The GitHub repository vk-web06/Project contains a labelled image folder "prepared_data" with 2 categories: HDPE plastic, PET plastic. Examples follow, each with its label.

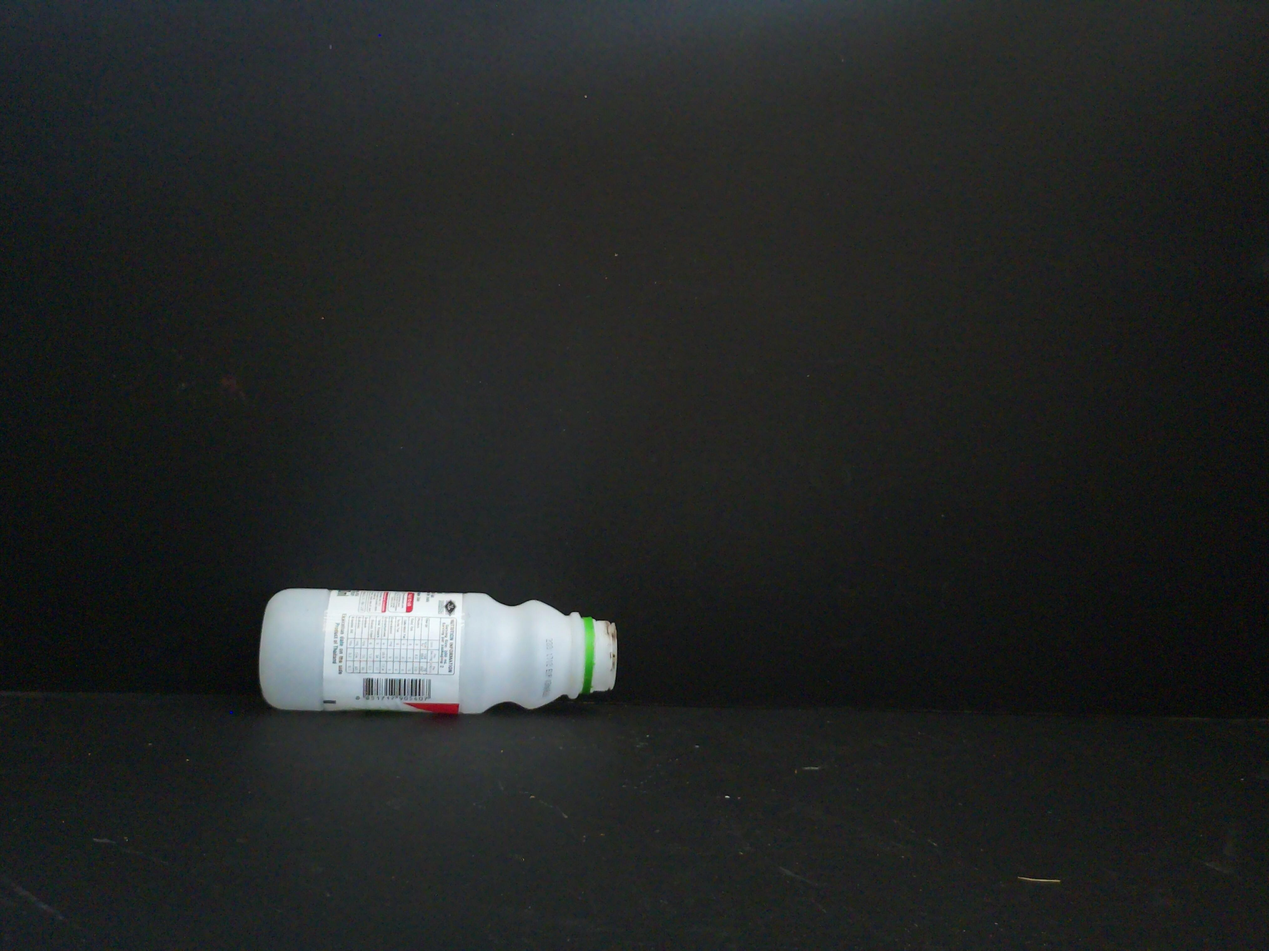
Label: HDPE plastic

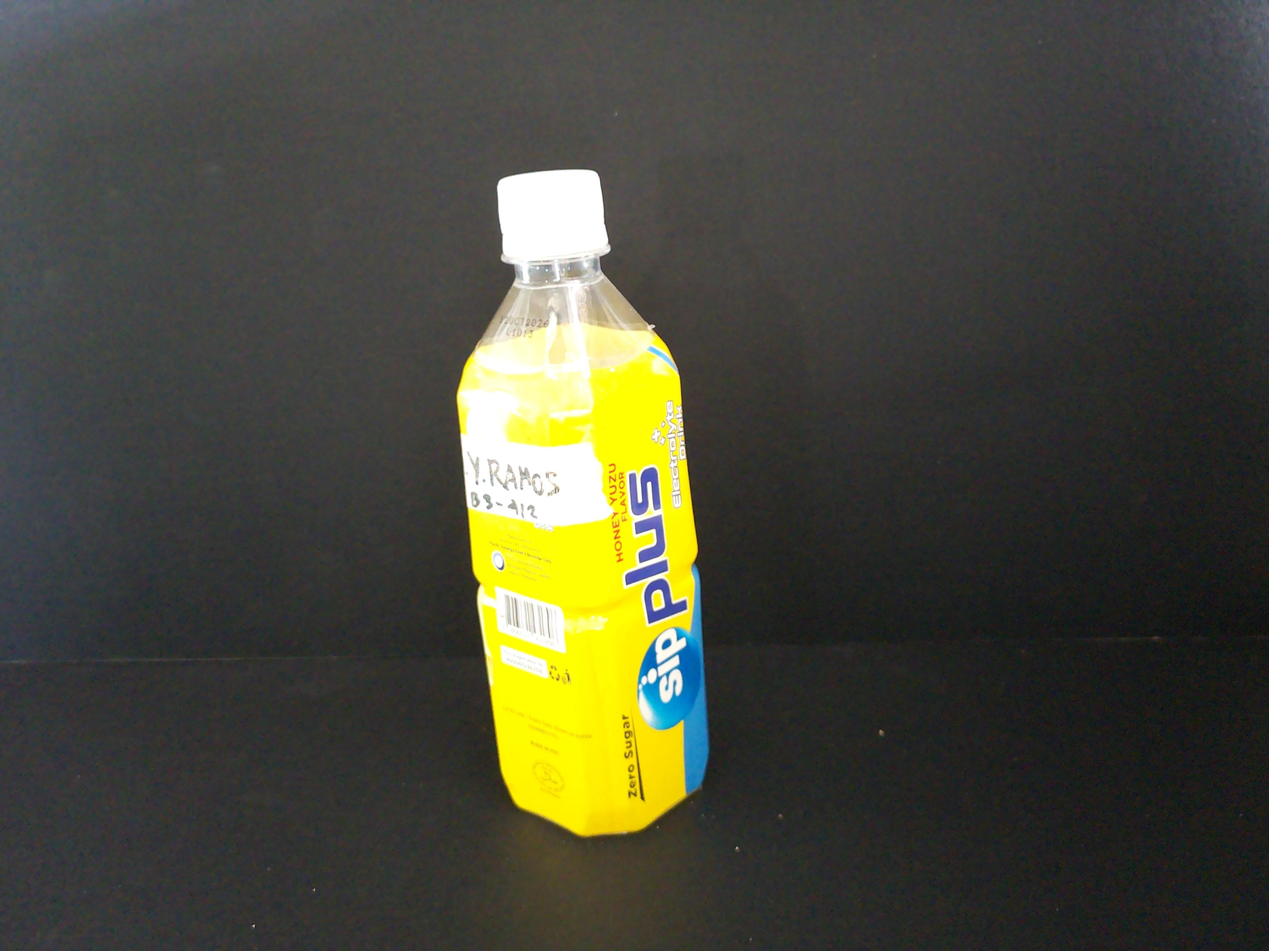
Label: PET plastic

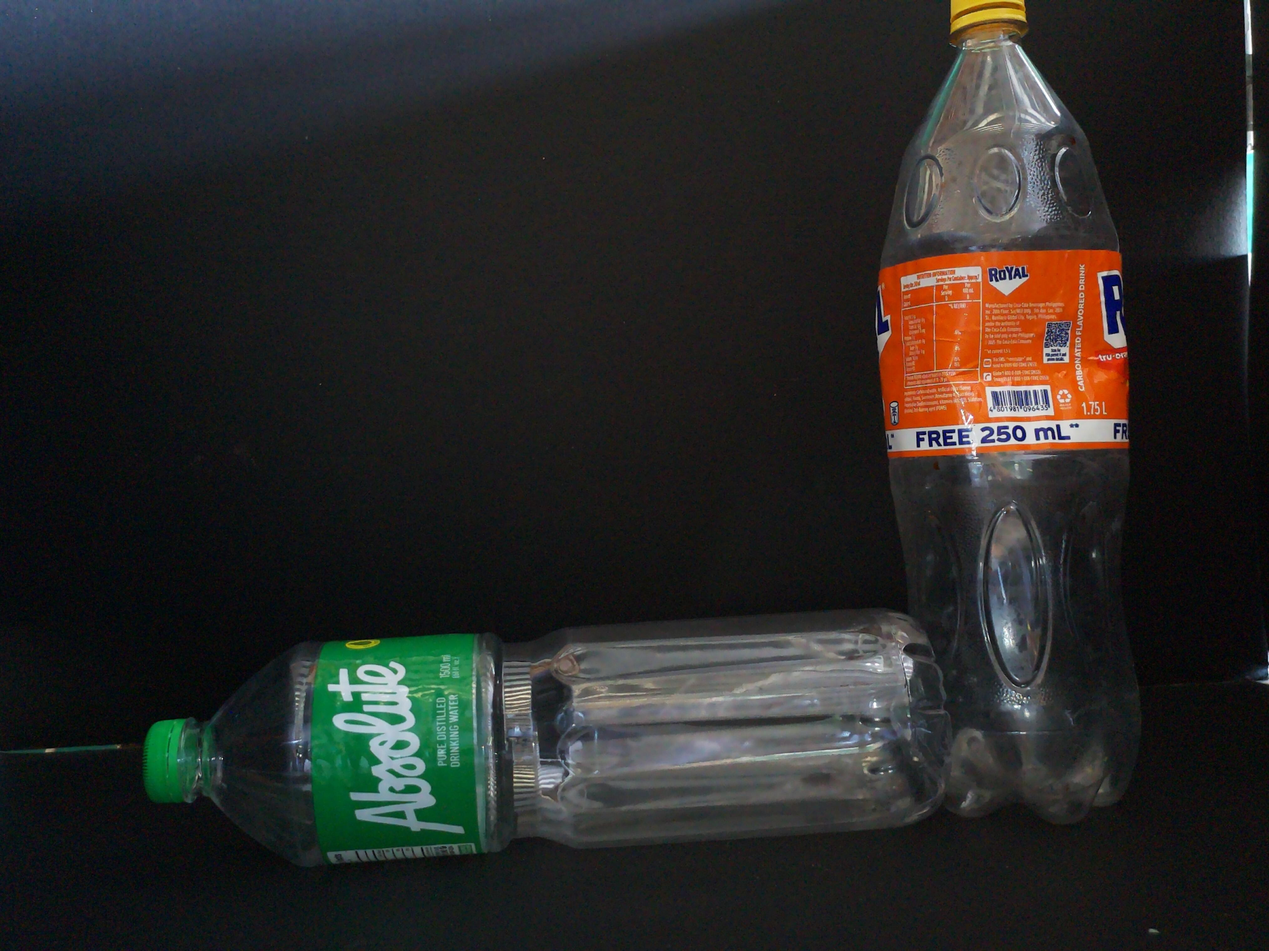
Label: PET plastic

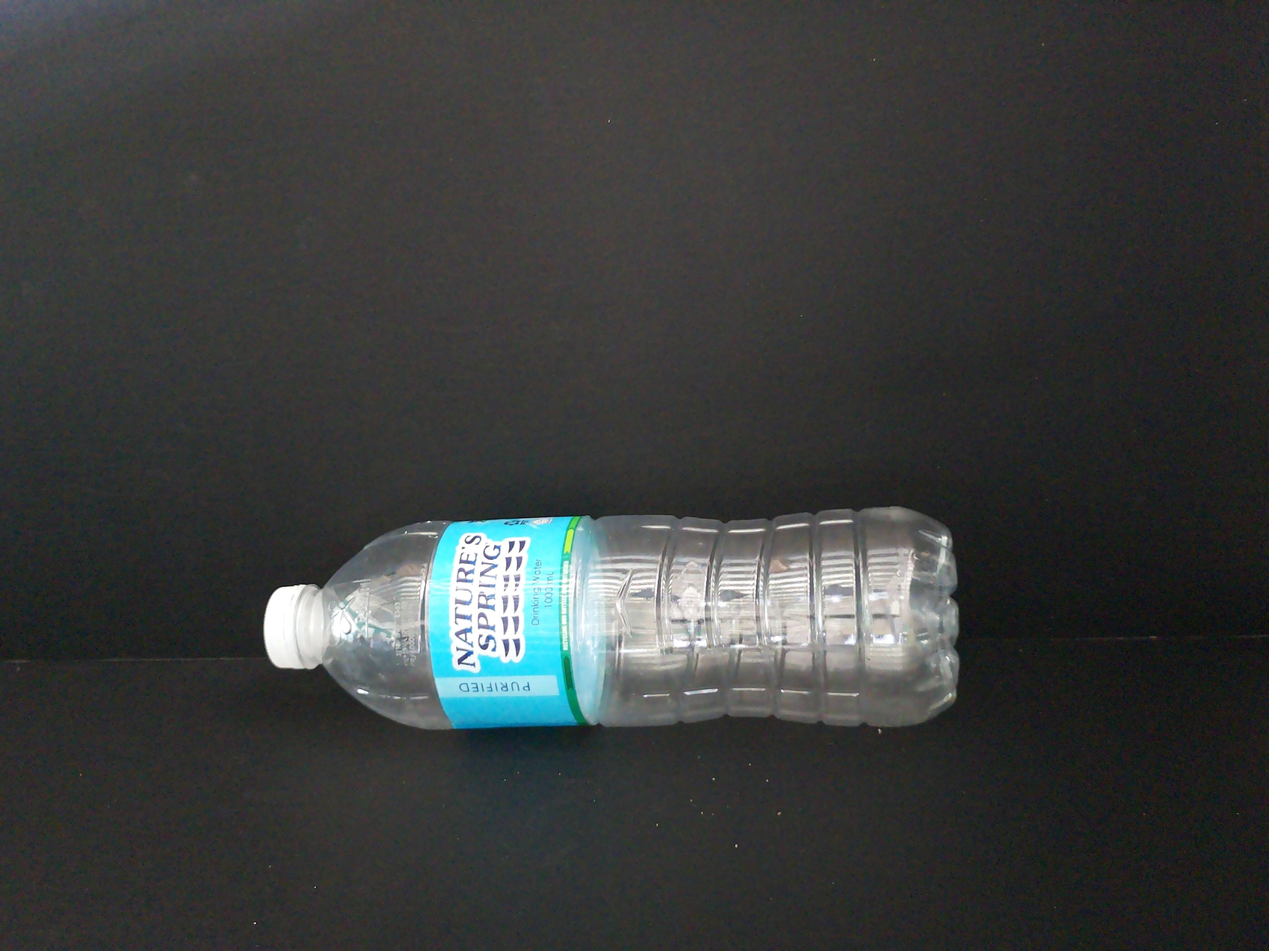
Label: PET plastic

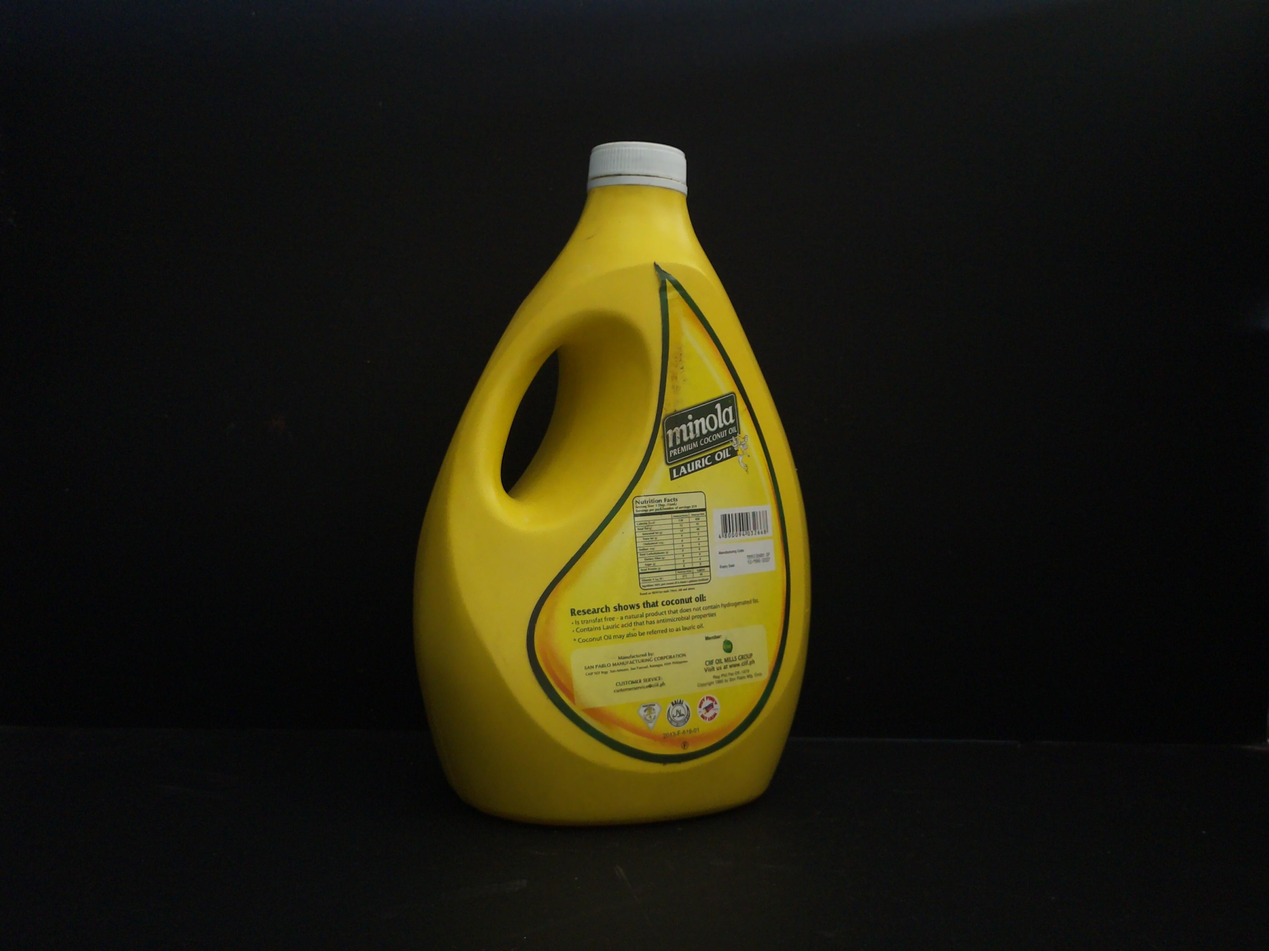
Label: HDPE plastic

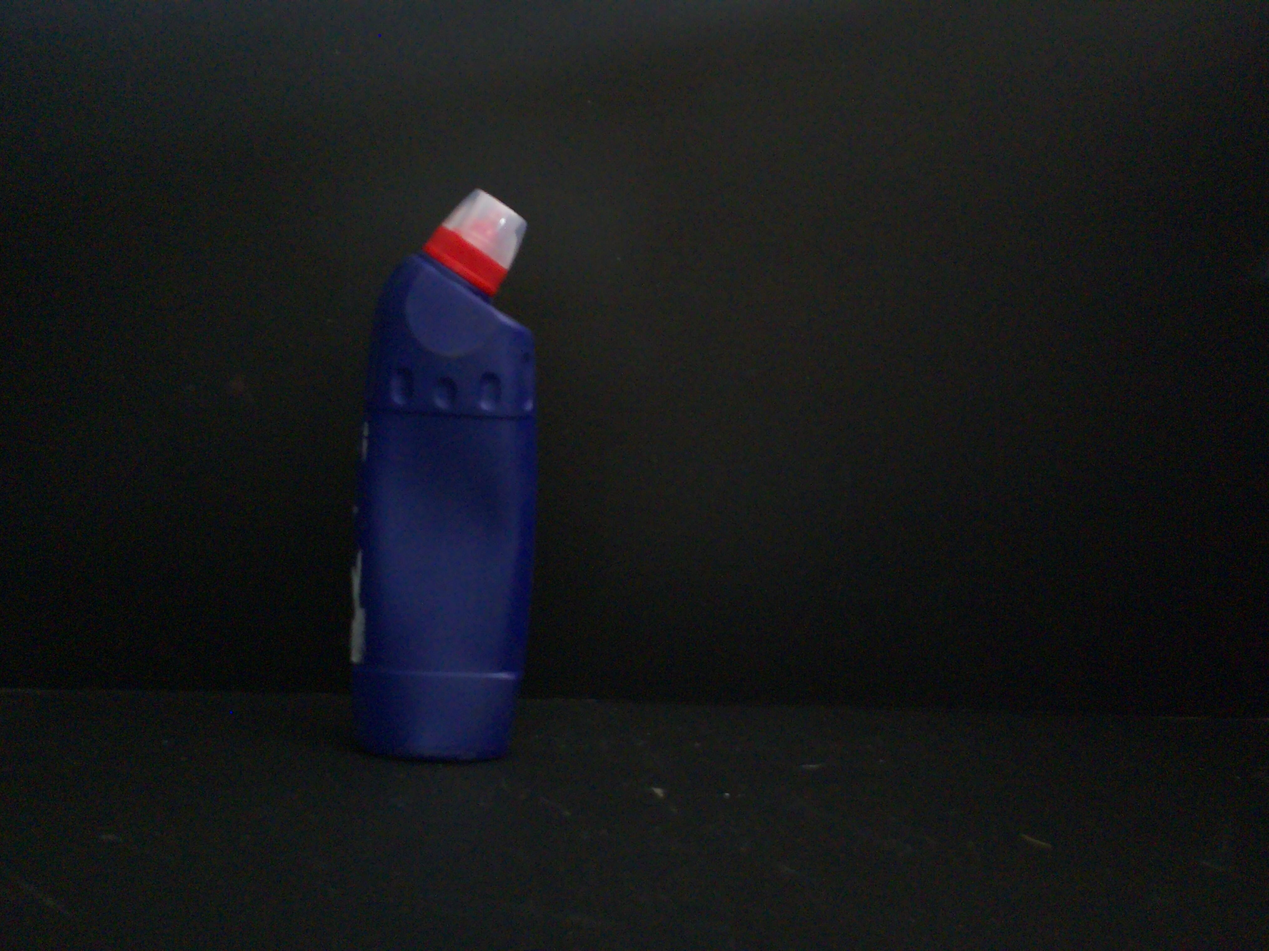
Label: HDPE plastic
